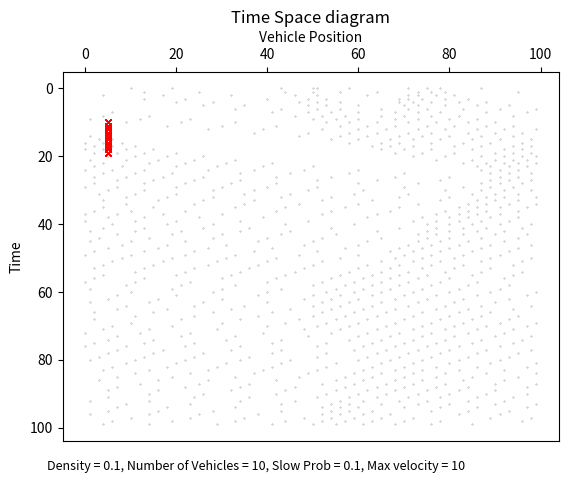
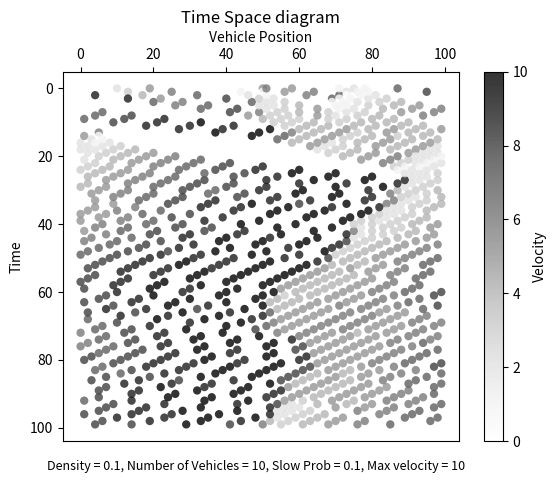

The matplotlib source for these figures, in order:
import numpy as np
import matplotlib.pyplot as plt
import matplotlib.cm as cm
from matplotlib.colors import Normalize
import random
import os

class Vehicle:
    def __init__ (self, length = 1, target_velocity = 4, max_velocity = 5, 
                    acceleration_time = 0.5, deceleration_time = 0.5, slow_prob = 0.3, kindness = False, reckless = False):
        #self.id = id
        self.length = length
        self.velocity = []
        self.position = []
        #self.current_velocity = current_velocity
        self.target_velocity = target_velocity 
        self.max_velocity = max_velocity
        self.acceleration_time = acceleration_time
        self.deceleration_time = deceleration_time
        self.slow_prob = slow_prob
        self.kindness = kindness
        self.reckless = reckless

    def acceleration(self):
        factor = (self.target_velocity - self.velocity)/self.acceleration_time
        final_velocity = self.velocity * factor
        #TODO: Is this the right way to do this? Or should the stop/unstop function be used?
        return final_velocity

    def stop(self, status):  #use damping equation for a stopped vehicle
        if status == True:
            #TODO: insert damping function implementation
            self.velocity = 0 
        else:
            #TODO: unstop function
            pass

    def lane_switch(self):
        #TODO: make a lane switch fucntion that allows it to turn/switch lanes, lane switching also needs to check for headway
        # this can be implemented with a recklessness prbability maybe(?)
        pass
    
    def obstacle(self):
        #TODO: collision function that simulates accident/obstacle that cars will lane switch to manouver around this obstacle
        #obstacle present in a certain number of time steps, then after the time step is removed, how long will it take for the flow to be recovered?
        pass


    #TODO: capture speed at a certain point. there is a backward wave that makes cars move at a certain speed. can we label a car and measure it's velocity? 
    # yes - there is VechicleID output, just add velocity output for the vehicle.

class Traffic_Light:
    def __init__ (self, color):
        self.Vehicle = Vehicle()
        self.color = ['red', 'green'] 

    def status(self, color):
        color = random.choice(self.color)
        print(color)

        if color == 'red':
            self.Vehicle.target_velocity = 0
            self.Vehicle.acceleration(self)
            self.Vehicle.stop(self, True)

            #TODO = set timer for red light to turn into green light
    
        if color == 'green':
            #TODO = set timer for green to turn into red - can this be done compactly?
            pass
      
class Obstacle:
    def __init__(self, start_time, end_time, position, length):
        self.start_time = start_time
        self.end_time = end_time
        self.position = position
        self.length = length

class Road:
    def __init__(self, length=100, density=1 / 100, speed_limit=2, bend=False):
        self.length = length
        self.density = density
        self.number = int(density * length)
        self.speed_limit = speed_limit
        self.bend = bend
        self.obstacle = None

    def has_obstacle(self, position, time_step):
        return (
            self.obstacle is not None
            and self.obstacle.start_time <= time_step < self.obstacle.end_time
            and self.obstacle.position <= position < (self.obstacle.position + self.obstacle.length)
        )


    '''
    def bend(angle, entrance_length, exit_length):
        if self.bend = True:
            angle = 

            #TODO: Add "bend" fucntion to Road class to simulate bends

    '''

class Network: 
    #TODO: add connection function that joins roads together to form a network.
    def __init__(self) -> None:
        self.roads = []
        self.connect = {}
        self.Road = Road()

    def connect_roads(self, roads):
        #TODO: think of a way to join roads at a point in the road - this may be not the best way to do this, 
        #since the road generation is quite iffy. could set the joint at the end of the road? 
        #road generation is not a np.zeros array, so specifying a joint will be hard.
        pass
    
class Simulation:
    def __init__(self, save = False, output_dir = None):
        self.Road = Road()
        self.Vehicle = Vehicle()
        self.velocities = None
        self.positions = None
        self.data = []
        self.velocity_data = []
        self.output_dir = output_dir

        if save:
            if not os.path.exists(self.output_dir):
                os.makedirs(self.output_dir)

    def initialize(self):
        if self.Road.density > 1.0:
            raise ValueError("Density cannot be greater than 1.0")
    
        num_vehicles = int(self.Road.length * self.Road.density)

        if num_vehicles > self.Road.length:
            raise ValueError("Density is too high relative to road length")
        
        else:
            #print(self.Road.length)
            self.positions = random.choices(range(self.Road.length), k=num_vehicles)
            self.positions.sort()
            self.velocities = [random.randint(1, self.Vehicle.max_velocity) for i in range(len(self.positions))]
            
            if np.shape(self.velocities) != np.shape(self.positions):
                print("Number of cars: %s" %np.shape(self.positions))
                print("Number of velocities: %s" %np.shape(self.velocities))
                raise Exception("Error - not all cars have velocity, or too many velocities, not enough cars")

            #else:
                #print("Vehicles initialised successfully... starting simulation.")

        return num_vehicles

    def add_obstacle(self, start_time, end_time, position, length):
        self.Road.obstacle = Obstacle(start_time, end_time, position, length)

    def update(self, steps):
        if self.velocities is None or self.positions is None:
            raise Exception("Please call initialize() before update()")
        else:
            for step in range(steps):
                new_velocities = []
                new_positions = []

                for i in range(len(self.positions)):
                    velocity = self.velocities[i]
                    headway = (self.positions[(i + 1) % len(self.positions)] - self.positions[i] - 1) % self.Road.length

                    if self.Road.has_obstacle(self.positions[i], step):
                        #print("Obstacle detected at time:", step)
                        distance = self.Road.obstacle.position - self.positions[i]

                        if distance < velocity:
                            print("Reducing velocity...")
                            velocity = max(0, distance - 1)

                        else:
                            print("No obstacle detected at time:", step, ', accelerating...')
                            velocity = min(velocity + 1, self.Vehicle.max_velocity)
                            velocity = min(velocity, max(headway - 1, 0))

                    else:
                        print('moving normally...', step)
                        velocity = min(velocity + 1, self.Vehicle.max_velocity)
                        velocity = min(velocity, max(headway - 1, 0))

                    if velocity > 0 and random.random() < self.Vehicle.slow_prob:
                        print('randomly slowing down at time', step)
                        velocity = max(velocity - 1, 0)

                    new_velocities.append(velocity)

                    new_pos = (self.positions[i] + velocity) % self.Road.length
                    new_positions.append(new_pos)

                self.velocity_data.append(new_velocities)
                self.velocities = new_velocities
                new_positions = [(pos + vel) %
                                self.Road.length for pos, vel in zip(self.positions, new_velocities)]
                self.positions = new_positions
                self.data.append(new_positions[:])

        #print(np.shape(self.velocity_data))
        #print(np.shape(self.data))

        for i in range(self.Road.number):
            new_data_contour = [datas[i] for datas in self.data]
            print("id", i, ":", new_data_contour)
        
                          
        return self.data, self.velocity_data

    def flow_rate_ref_point(self, time_interval, reference_point=0):
        num_vehicles_passed = 0
        total_loops = 0

        for k in range(self.Road.number):
            positions = [entry[k] for entry in self.data]
            previous_position = positions[0]
            loops = 0

            for i in range(len(positions)):
                next_position = positions[(i + 1) % len(positions)]

                if previous_position > next_position:
                    loops += 1

                if (next_position >= reference_point and positions[i] <= reference_point) or (next_position <= reference_point and positions[i] >= reference_point):
                    num_vehicles_passed += loops

                previous_position = positions[i]

            total_loops += loops

        # Calculate the total number of loops
        total_loops += (num_vehicles_passed / len(self.data))

        #print("Total Loops: %f" % total_loops)
        #print("Num Vehicles Passed: %d" % num_vehicles_passed)
        
        flow_rate = (num_vehicles_passed / len(self.data)) * (1 / time_interval)
        #print('Flow rate = %f' % flow_rate)

        return flow_rate
    
    def flow_rate_loop(self, time_interval):
        """
        flow rate loop counter

        Args:
            time_interval (int): time step

        Returns:
            flow_rate(float): flow rate at the end of the road
        """
        num_passes = 0
        print(self.Vehicle.max_velocity)

        for k in range(self.Road.number):
            positions = [entry[k] for entry in self.data]
            previous_position = positions[-1]
            #TODO: grab velocity of car that passes through flow points - add a way to collect avgerages at different times
            for position in positions:
                if previous_position > position:
                    print('position = %d' % position)
                    print('previous position = %d' % previous_position)
                    print(self.Road.length - self.Vehicle.max_velocity + 1)
                    print(self.Vehicle.max_velocity)

                    if position < self.Vehicle.max_velocity + 1 and previous_position > self.Road.length - self.Vehicle.max_velocity - 1:
                        print("yes")
                        num_passes += 1

                    else:
                        print("no")

                previous_position = position

        print("Num Vehicles Passed: %d" % num_passes)
        
        flow_rate = (num_passes / time_interval)
        print('Flow rate = %f' % flow_rate)

        return flow_rate

            
    def plot_timespace(self, steps, plot=True, plot_obstacle = True, save=False, folder=None, number=None):
        '''
            plots time space diagram using data from self.data

        Args:
            steps (int): time step
            plot (bool, optional): If True, shows plot of graph. Defaults to True.
            save (bool, optional): If True, will save to file. Defaults to False.
            folder (_type_, optional): Save location - required if save is True. Defaults to None.
            number (_type_, optional): Used for keeping track of plots when iterating. Defaults to None.
        
        '''
        print('Simulation Complete. Plotting graph...')
        time_steps = range(steps)
        print(type(time_steps))

        for i in range(self.Road.number):
            new_data = [item[i] for item in self.data]

            plt.plot(new_data, time_steps, '.', markersize=0.5, color='grey')

            if self.Road.obstacle is not None and plot_obstacle == True:
                obstacle_range = np.arange(self.Road.obstacle.position, self.Road.obstacle.position + self.Road.obstacle.length, 1)
                obstacle_time_range = np.arange(self.Road.obstacle.start_time, self.Road.obstacle.end_time, 1)

                obstacle_positions = [pos for time in obstacle_time_range for pos in obstacle_range]

                for obstacle_pos, obstacle_time in zip(obstacle_positions, obstacle_time_range):
                    if obstacle_pos < len(new_data) and obstacle_pos >= 0:
                        plt.plot(obstacle_pos, obstacle_time, 'rx', markersize=5)

        plt.gca().xaxis.set_ticks_position('top')
        plt.gca().xaxis.set_label_position('top')
        plt.gca().invert_yaxis()
        plt.title('Time Space diagram')
        plt.xlabel('Vehicle Position')
        plt.ylabel('Time')
        plt.figtext(0.1, 0.05, f'Density = {self.Road.density}, Number of Vehicles = {self.Road.number}, Slow Prob = {self.Vehicle.slow_prob}, Max velocity = {self.Vehicle.max_velocity}', fontsize=9, color='black')

        if save:
            self.output_dir = os.path.join(
                folder, f'Time Space Plot {number}.png')
            fig = plt.gcf()
            fig.set_size_inches(12, 12)
            plt.savefig(self.output_dir, dpi=100)
            plt.clf()

        else:
            plt.show()

    def plot_contour(self, steps):
            time_steps = range(steps)
            time_steps_contour = np.array(time_steps)

            for i in range(self.Road.number):
                new_data_contour = [datas[i] for datas in self.data]
                velocity_data_contour = [vels[i] for vels in self.velocity_data]
                new_data_contour = np.array(new_data_contour)
                velocity_data_contour = np.array(velocity_data_contour)
                #print(velocity_data_contour)
                #print(new_data_contour)
            
                #print(np.shape(new_data_contour))
                #print(np.shape(time_steps))
                #print(np.shape(velocity_data_contour))
                
                plt.scatter(new_data_contour, 
                            time_steps_contour, 
                            c = velocity_data_contour, 
                            marker = 'o', 
                            cmap= cm.Greys, 
                            alpha = .8,
                            norm = Normalize(vmin=0, vmax=self.Vehicle.max_velocity),
                            linewidth = 0,
                            edgecolors= None)

                #plt.title('Scatter Plot')
                #plt.xlabel('New Data')
                #plt.ylabel('Time Steps')
            plt.colorbar(label='Velocity')
            plt.gca().xaxis.set_ticks_position('top')
            plt.gca().xaxis.set_label_position('top')
            plt.gca().invert_yaxis()
            plt.title('Time Space diagram')
            plt.xlabel('Vehicle Position')
            plt.ylabel('Time')
            plt.figtext(0.1, 0.05, f'Density = {self.Road.density}, Number of Vehicles = {self.Road.number}, Slow Prob = {self.Vehicle.slow_prob}, Max velocity = {self.Vehicle.max_velocity}', fontsize=9, color='black')
            plt.show()
            
    def plot_velocity(self, steps, save=False, folder=None):
        time_steps = range(steps)

        for i in range(self.Road.number):
            print("Vehicle ID: %s" % i)
            velocity_data = [item [i] for item in self.velocity_data]
            print("Velocity List: %s" % velocity_data)
            plt.plot(velocity_data, time_steps, '-', markersize=1, color='grey')

            #plt.gca().xaxis.set_ticks_position('top')
            #plt.gca().invert_yaxis()
            plt.title("Velocity - Time diagram")
            plt.xlabel("Vehicle Velocity")
            plt.ylabel("Time")
            plt.figtext(0.1, 0.005, f'Density = {self.Road.density}, Number of Vehicles = {self.Road.number}, Slow Prob = {self.Vehicle.slow_prob}, Max velocity = {self.Vehicle.max_velocity}', fontsize=9, color='black')
            plt.show()

            
    def plot_density(self, steps, plot=True, isAvg = True, save = False, folder = None, number = None):
        densities = []
        flow_rate = []
        flow_rates = []
        flow_rate_avgs = []
        
        if plot:
            if isAvg:
                for i in range(10, 250):
                    p = 0.004*i
                    print('density: %f' % p)
                    densities.append(p)
                    sim = Simulation()
                    sim.Road = Road(density= p)                                  
                    sim.initialize()
                    sim.update(steps)
                    flow_rate.append(sim.flow_rate_loop(steps))

                    #for j in range(10):  
                        #sim = Simulation()
                        #sim.Road = Road(density= p)                                  
                        #sim.initialize()
                        #sim.update(steps)
                        #print(sim.flow_rate(steps))
                        #flow_rates.append(sim.flow_rate_loop(steps))       

                #flow_rate_avg = sum(flow_rates)/10
                #flow_rate_avgs.append(flow_rate_avg)
                #print(flow_rate_avgs)
                #print(np.shape(flow_rate_avgs))

                #print("Density:" + str(densities))
                #print(np.shape(densities))
                #print("Flow Rate:" + str(flow_rate_avg))
                #print(np.shape(flow_rate_avg))
                plt.plot(densities, flow_rate, linestyle = '-')
                plt.title('Average Flow Density Relationship')
                plt.xlabel("Density")
                plt.ylabel("Flow rate")
                plt.figtext(0.1, 0.005, f'Max velocity = {self.Vehicle.max_velocity}, Slow Prob = {self.Vehicle.slow_prob}', fontsize= 9, color = 'black')

                if save:
                    self.output_dir = os.path.join(folder, f'Flow Density {number}.png')
                    plt.savefig(self.output_dir)
                    plt.clf()

                else:
                    plt.show()

debug = True

if debug:
    steps = 100
    seeds = 100
    random.seed(seeds)
    sim = Simulation()
    sim.Vehicle = Vehicle(max_velocity=10, slow_prob=0.1)
    sim.Road = Road(length=100, density=10/100)
    sim.initialize()
    sim.add_obstacle(start_time=10, end_time=20, position=5, length=1)
    sim.update(steps)
    #sim.flow_rate_loop(steps)
    sim.plot_timespace(steps, plot_obstacle= True)
    sim.plot_contour(steps)
    #sim.plot_velocity(steps)
    #sim.plot_density(steps)
